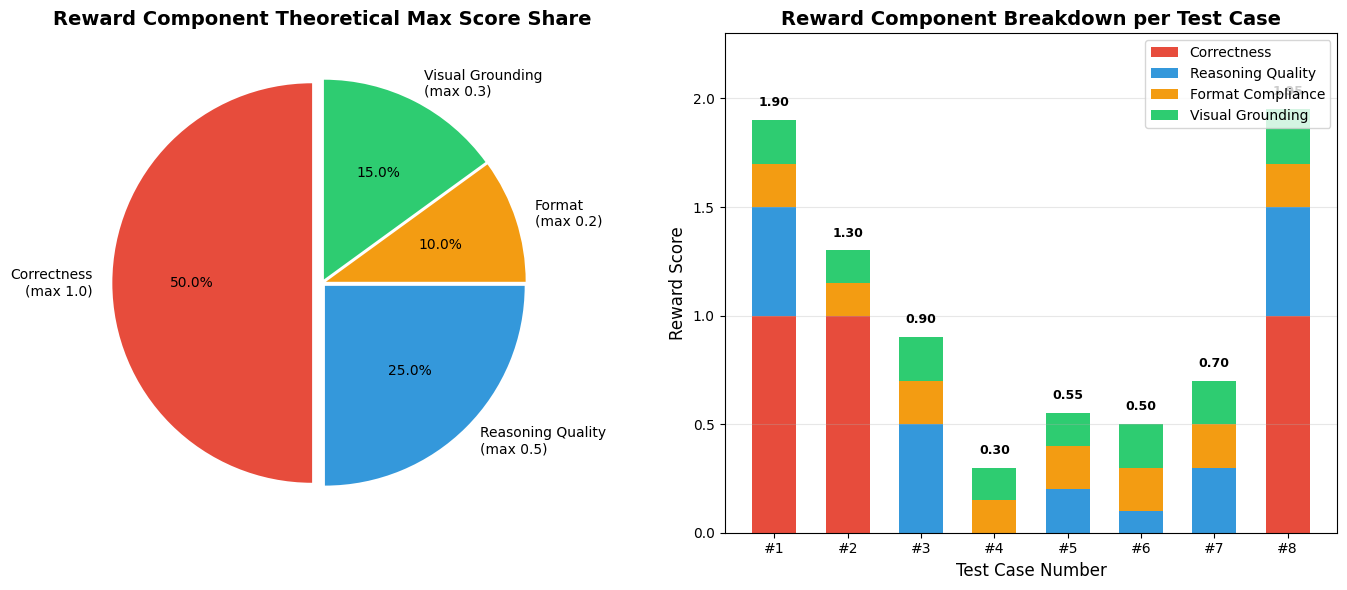

Write Python code to recreate this figure.
"""
Chapter 11: Multi-Modal Reward Function Design
==========================================================

This script demonstrates designing a multi-modal reward function for VLM
(Vision-Language Model) reinforcement learning:
  1. reward_correctness:       answer correctness reward (0.0 or 1.0)
  2. reward_reasoning_quality: reasoning quality reward (0.0~0.5)
  3. reward_format:            format compliance reward (0.0~0.2)
  4. reward_visual_grounding:  visual grounding reward (0.0~0.3)
  5. compute_total_reward:     weighted total score

Reward design principles:
  - Correctness is the core signal and carries the highest weight
  - Reasoning quality encourages "showing your work"
  - Format compliance ensures the output can be parsed
  - Visual grounding encourages the model to genuinely "look at" the image

How to run:
  python multi_modal_reward.py
"""

import os
import re
import numpy as np
import matplotlib.pyplot as plt

# Create output directory
os.makedirs("output", exist_ok=True)

# Set a CJK-capable font to ensure chart titles and labels render correctly
plt.rcParams['font.sans-serif'] = ['Arial Unicode MS', 'SimHei']
plt.rcParams['axes.unicode_minus'] = False


# ==========================================
# Part 1: Reward function definitions
# ==========================================

def reward_correctness(response, ground_truth):
    """
    Correctness reward: check whether the numbers in the response match the annotations

    Logic:
      1. Extract the count for each shape from the response
      2. Compare each against ground_truth
      3. 1.0 if all correct, otherwise 0.0

    Args:
        response: the model's text response
        ground_truth: dict, {'三角形': int, '圆形': int, '正方形': int}
    Returns:
        float: 0.0 (incorrect) or 1.0 (correct)
    """
    # Try to extract the number corresponding to each shape from the response
    extracted = {}

    for shape_name in ['三角形', '圆形', '正方形']:
        # Pattern 1: shape name + number, e.g. "三角形3个" or "三角形：3" or "三角形有3个"
        patterns = [
            rf'{shape_name}[^0-9]*?(\d+)',
            rf'(\d+)\s*个\s*{shape_name}',
        ]
        for pattern in patterns:
            matches = re.findall(pattern, response)
            if matches:
                # Take the last match (usually the final conclusion)
                extracted[shape_name] = int(matches[-1])
                break

    # If not all shape counts could be extracted, return 0 directly
    for shape_name in ground_truth:
        if shape_name not in extracted:
            return 0.0

    # Compare each one
    for shape_name, expected_count in ground_truth.items():
        if extracted.get(shape_name, -1) != expected_count:
            return 0.0

    return 1.0


def reward_reasoning_quality(response):
    """
    Reasoning quality reward: check whether the response includes step-by-step reasoning

    Scoring criteria (0.0~0.5):
      - 0.0: no reasoning steps at all, answer given directly
      - 0.1~0.2: briefly mentions the process
      - 0.3~0.4: contains clear step-by-step reasoning
      - 0.5: complete step-by-step reasoning with analysis

    Judged by:
      - Whether it contains step markers ("第一步", "Step 1", "1.", etc.)
      - Whether it contains reasoning keywords ("因为", "所以", "因此", "分析", "计算")
      - Whether the response is long enough to contain reasoning

    Args:
        response: the model's text response
    Returns:
        float: 0.0~0.5
    """
    score = 0.0

    # Check for step markers (0.2 points)
    step_markers = [
        r'第[一二三四五六七八九十\d]+步',
        r'[Ss]tep\s*\d+',
        r'首先',
        r'然后',
        r'接着',
        r'最后',
    ]
    step_count = sum(1 for m in step_markers if re.search(m, response))
    if step_count >= 3:
        score += 0.2
    elif step_count >= 1:
        score += 0.1

    # Check for reasoning keywords (0.2 points)
    reasoning_keywords = [
        '因为', '所以', '因此', '分析', '计算',
        '可以', '发现', '观察', '总共', '合计',
    ]
    keyword_count = sum(1 for kw in reasoning_keywords if kw in response)
    if keyword_count >= 3:
        score += 0.2
    elif keyword_count >= 1:
        score += 0.1

    # Check response length (0.1 points) — must be long enough to plausibly contain reasoning
    if len(response) >= 50:
        score += 0.1

    return min(score, 0.5)


def reward_format(response):
    """
    Format compliance reward: check whether the response follows the expected output format

    Scoring criteria (0.0~0.2):
      - 0.0: no formatting at all
      - 0.05: partial formatting (e.g. lists some shape names)
      - 0.1: format is roughly correct (mentions all three shapes)
      - 0.15: good formatting (all three shapes have corresponding counts)
      - 0.2: perfect formatting (summary conclusion + all three shape counts present)

    Expected format example:
      "图片中有 X 个三角形、Y 个圆形和 Z 个正方形，总共 N 个形状。"

    Args:
        response: the model's text response
    Returns:
        float: 0.0~0.2
    """
    score = 0.0

    # Check whether all three shapes are mentioned (0.1 points)
    shapes_mentioned = sum(1 for s in ['三角形', '圆形', '正方形'] if s in response)
    if shapes_mentioned == 3:
        score += 0.1
    elif shapes_mentioned >= 2:
        score += 0.05

    # Check for a summary statement (0.05 points)
    summary_patterns = [
        r'总共\s*\d+',
        r'合计\s*\d+',
        r'一共\s*\d+',
        r'总计\s*\d+',
        r'答[：:]',
    ]
    if any(re.search(p, response) for p in summary_patterns):
        score += 0.05

    # Check for a number-shape pairing (0.05 points)
    has_number_shape_pair = bool(re.search(r'\d+\s*个', response))
    if has_number_shape_pair:
        score += 0.05

    return min(score, 0.2)


def reward_visual_grounding(response, image_info):
    """
    Visual grounding reward: check whether the response correctly references
    the visual features actually present in the image

    Scoring criteria (0.0~0.3):
      - Check whether the response mentions shapes that are actually present in the image
      - For mentioned shapes, whether a visual description is given (color, position, etc.)
      - Whether the model shows signs of "actually looking at the image"

    image_info example:
      {
        'present_shapes': ['三角形', '圆形'],  # shapes actually present in the image
        'absent_shapes': ['正方形'],             # shapes not present in the image
      }

    Args:
        response: the model's text response
        image_info: dict containing the shape information for the image
    Returns:
        float: 0.0~0.3
    """
    score = 0.0

    present_shapes = image_info.get('present_shapes', [])
    absent_shapes = image_info.get('absent_shapes', [])

    # Check whether the present shapes are mentioned (0.15 points)
    mentioned_present = sum(1 for s in present_shapes if s in response)
    if len(present_shapes) > 0:
        ratio = mentioned_present / len(present_shapes)
        score += 0.15 * ratio

    # Check whether absent shapes are correctly reported as absent (0.1 points)
    # If a shape is absent and the model says "0 个" or "没有", that is correct visual grounding
    for shape in absent_shapes:
        if shape in response:
            # Check whether it's correctly labeled as 0
            zero_patterns = [
                rf'{shape}[^0-9]*?0',
                rf'0\s*个\s*{shape}',
                rf'没有\s*{shape}',
            ]
            if any(re.search(p, response) for p in zero_patterns):
                score += 0.05
                break  # cap the bonus at 0.05

    # Check for visually descriptive language (0.05 points)
    visual_keywords = [
        '颜色', '红色', '蓝色', '绿色', '橙色', '紫色',
        '位置', '左边', '右边', '上方', '下方',
        '大小', '大', '小',
        '可以看到', '图中', '图片中', '画布上',
    ]
    visual_count = sum(1 for kw in visual_keywords if kw in response)
    if visual_count >= 2:
        score += 0.05

    return min(score, 0.3)


def compute_total_reward(response, ground_truth, image_info):
    """
    Compute the weighted total reward

    Weight distribution:
      - Correctness:        × 1.0  → max 1.0
      - Reasoning quality:   × 1.0  → max 0.5
      - Format compliance:   × 1.0  → max 0.2
      - Visual grounding:    × 1.0  → max 0.3
      ---------------------------------------------
      Theoretical max total score: 2.0

    Args:
        response: the model's text response
        ground_truth: dict, annotation data
        image_info: dict, image information
    Returns:
        dict containing each component reward and the total reward
    """
    r_correct = reward_correctness(response, ground_truth)
    r_reasoning = reward_reasoning_quality(response)
    r_format = reward_format(response)
    r_visual = reward_visual_grounding(response, image_info)

    total = r_correct + r_reasoning + r_format + r_visual

    return {
        'correctness': r_correct,
        'reasoning': r_reasoning,
        'format': r_format,
        'visual_grounding': r_visual,
        'total': total,
    }


# ==========================================
# Part 2: Test case definitions
# ==========================================
# 8 test cases covering responses of varying quality:
#   perfect response, correct but short, wrong but with reasoning, wrong and confused,
#   partially correct, well-formatted but wrong content, has visual description, no format no reasoning

test_cases = [
    {
        'name': 'Perfect response (correct + reasoning + format + visual grounding)',
        'response': (
            '我仔细观察了图片。\n'
            '首先，分析图中的三角形：我数到了 3 个三角形，分别在左上方和右侧。\n'
            '然后，分析圆形：图片中有 1 个圆形，颜色是蓝色，位于中间偏左。\n'
            '接着，分析正方形：图片中有 2 个正方形，一个红色一个绿色。\n'
            '所以，图片中总共有 3 个三角形、1 个圆形和 2 个正方形，合计 6 个形状。\n'
            '答：三角形3个，圆形1个，正方形2个，总共6个。'
        ),
        'ground_truth': {'三角形': 3, '圆形': 1, '正方形': 2},
        'image_info': {
            'present_shapes': ['三角形', '圆形', '正方形'],
            'absent_shapes': [],
        },
    },
    {
        'name': 'Correct but short (no reasoning process)',
        'response': '三角形3个，圆形1个，正方形2个。',
        'ground_truth': {'三角形': 3, '圆形': 1, '正方形': 2},
        'image_info': {
            'present_shapes': ['三角形', '圆形', '正方形'],
            'absent_shapes': [],
        },
    },
    {
        'name': 'Wrong but with reasoning process',
        'response': (
            '让我一步步来分析。\n'
            '首先，观察图片中的三角形。可以看到有 2 个三角形。\n'
            '然后，观察圆形。图片中有 1 个圆形。\n'
            '最后，观察正方形。有 2 个正方形。\n'
            '所以，总共是 2+1+2=5 个形状。\n'
            '答：三角形2个，圆形1个，正方形2个。'
        ),
        'ground_truth': {'三角形': 3, '圆形': 1, '正方形': 2},
        'image_info': {
            'present_shapes': ['三角形', '圆形', '正方形'],
            'absent_shapes': [],
        },
    },
    {
        'name': 'Wrong and confused',
        'response': '图里有好多形状，大概是三角形2个圆形3个正方形5个吧。',
        'ground_truth': {'三角形': 3, '圆形': 1, '正方形': 2},
        'image_info': {
            'present_shapes': ['三角形', '圆形', '正方形'],
            'absent_shapes': [],
        },
    },
    {
        'name': 'Partially correct (only one shape counted correctly)',
        'response': (
            '我来看一下图片中的形状。\n'
            '三角形有 3 个，这个我数对了。\n'
            '圆形有 2 个，正方形有 1 个。\n'
            '总共 6 个形状。'
        ),
        'ground_truth': {'三角形': 3, '圆形': 1, '正方形': 2},
        'image_info': {
            'present_shapes': ['三角形', '圆形', '正方形'],
            'absent_shapes': [],
        },
    },
    {
        'name': 'Well-formatted but wrong content',
        'response': (
            '答：经过分析，图片中包含以下形状：\n'
            '三角形0个，圆形5个，正方形5个，总共10个。'
        ),
        'ground_truth': {'三角形': 0, '圆形': 2, '正方形': 3},
        'image_info': {
            'present_shapes': ['圆形', '正方形'],
            'absent_shapes': ['三角形'],
        },
    },
    {
        'name': 'Has visual description but the answer is wrong',
        'response': (
            '观察图片，可以看到图片中左侧有一个蓝色的圆形，'
            '右边有一个红色的三角形，下方有两个绿色的正方形。\n'
            '三角形1个，圆形2个，正方形2个，合计5个形状。'
        ),
        'ground_truth': {'三角形': 2, '圆形': 1, '正方形': 3},
        'image_info': {
            'present_shapes': ['三角形', '圆形', '正方形'],
            'absent_shapes': [],
        },
    },
    {
        'name': 'Case where some shapes are absent (handled correctly)',
        'response': (
            '首先，分析图中的三角形：有 2 个三角形。\n'
            '然后，分析圆形：有 3 个圆形。\n'
            '接着，分析正方形：图片中没有正方形，0个。\n'
            '所以，三角形2个，圆形3个，正方形0个，总共5个形状。\n'
            '答：三角形2个，圆形3个，正方形0个。'
        ),
        'ground_truth': {'三角形': 2, '圆形': 3, '正方形': 0},
        'image_info': {
            'present_shapes': ['三角形', '圆形'],
            'absent_shapes': ['正方形'],
        },
    },
]


# ==========================================
# Part 3: Test the reward function and print detailed results
# ==========================================
def run_reward_tests():
    """
    Run the reward function on all test cases and print a detailed reward breakdown table
    """
    print("=" * 80)
    print("  Multi-Modal Reward Function Tests — Detailed Breakdown")
    print("=" * 80)
    print()
    print("Reward components:")
    print("  Correctness:       0.0 ~ 1.0   whether the answer is fully correct")
    print("  Reasoning quality:  0.0 ~ 0.5   whether there is step-by-step reasoning")
    print("  Format compliance:  0.0 ~ 0.2   whether the output format is compliant")
    print("  Visual grounding:   0.0 ~ 0.3   whether the correct visual features are referenced")
    print("  ----------------------------------------------")
    print("  Total:              0.0 ~ 2.0")
    print()

    # Header
    header = (
        f"{'ID':>4s}  "
        f"{'Correct':>6s}  "
        f"{'Reason':>4s}  "
        f"{'Format':>4s}  "
        f"{'Visual':>4s}  "
        f"{'Total':>5s}  "
        f"{'Description'}"
    )
    separator = "-" * 80
    print(header)
    print(separator)

    all_rewards = []

    for i, tc in enumerate(test_cases):
        rewards = compute_total_reward(
            tc['response'],
            tc['ground_truth'],
            tc['image_info'],
        )
        all_rewards.append(rewards)

        print(
            f"  {i+1:>2d}  "
            f"{rewards['correctness']:>6.2f}  "
            f"{rewards['reasoning']:>4.2f}  "
            f"{rewards['format']:>4.2f}  "
            f"{rewards['visual_grounding']:>4.2f}  "
            f"{rewards['total']:>5.2f}  "
            f"{tc['name']}"
        )

    print(separator)
    print()

    # Summary statistics
    totals = [r['total'] for r in all_rewards]
    print(f"Reward statistics:")
    print(f"  Max total: {max(totals):.2f}")
    print(f"  Min total: {min(totals):.2f}")
    print(f"  Avg total: {np.mean(totals):.2f}")
    print()

    # Print a detailed analysis for each test case
    print("=" * 80)
    print("  Detailed Analysis Per Case")
    print("=" * 80)
    for i, (tc, rewards) in enumerate(zip(test_cases, all_rewards)):
        gt = tc['ground_truth']
        print(f"\n--- Test case {i+1}: {tc['name']} ---")
        print(f"  Annotation: triangles={gt['三角形']}, circles={gt['圆形']}, squares={gt['正方形']}")
        print(f"  Response: {tc['response'][:80]}...")
        print(f"  Reward breakdown:")
        print(f"    Correctness:       {rewards['correctness']:.2f}  {'[max]' if rewards['correctness'] == 1.0 else '[no score]'}")
        print(f"    Reasoning quality: {rewards['reasoning']:.2f}  {'[max]' if rewards['reasoning'] == 0.5 else ''}")
        print(f"    Format compliance: {rewards['format']:.2f}  {'[max]' if rewards['format'] == 0.2 else ''}")
        print(f"    Visual grounding:  {rewards['visual_grounding']:.2f}  {'[max]' if rewards['visual_grounding'] == 0.3 else ''}")
        print(f"    Weighted total:    {rewards['total']:.2f}")

    return all_rewards


# ==========================================
# Part 4: Visualize the reward weight distribution
# ==========================================
def plot_reward_weights(all_rewards):
    """
    Plot a pie chart of reward component weights and a stacked bar chart per test case

    Left: theoretical max score share (pie chart)
    Right: stacked bar chart of reward components per test case
    """
    fig, axes = plt.subplots(1, 2, figsize=(14, 6))

    # ---------- Left: theoretical max score share pie chart ----------
    ax1 = axes[0]

    # Theoretical max score for each component
    max_scores = [1.0, 0.5, 0.2, 0.3]  # correctness, reasoning, format, visual
    labels = ['Correctness\n(max 1.0)', 'Reasoning Quality\n(max 0.5)', 'Format\n(max 0.2)', 'Visual Grounding\n(max 0.3)']
    colors = ['#e74c3c', '#3498db', '#f39c12', '#2ecc71']
    explode = (0.05, 0.02, 0.02, 0.02)

    wedges, texts, autotexts = ax1.pie(
        max_scores,
        labels=labels,
        colors=colors,
        explode=explode,
        autopct=lambda pct: f'{pct:.1f}%',
        startangle=90,
        textprops={'fontsize': 10},
    )
    for autotext in autotexts:
        autotext.set_fontsize(10)
    ax1.set_title('Reward Component Theoretical Max Score Share', fontsize=14, fontweight='bold')

    # ---------- Right: stacked bar chart ----------
    ax2 = axes[1]

    n_cases = len(all_rewards)
    x = np.arange(n_cases)

    correctness_vals = [r['correctness'] for r in all_rewards]
    reasoning_vals = [r['reasoning'] for r in all_rewards]
    format_vals = [r['format'] for r in all_rewards]
    visual_vals = [r['visual_grounding'] for r in all_rewards]

    bar_width = 0.6
    ax2.bar(x, correctness_vals, bar_width, label='Correctness', color='#e74c3c')
    ax2.bar(x, reasoning_vals, bar_width, bottom=correctness_vals,
            label='Reasoning Quality', color='#3498db')
    bottom2 = [c + r for c, r in zip(correctness_vals, reasoning_vals)]
    ax2.bar(x, format_vals, bar_width, bottom=bottom2,
            label='Format Compliance', color='#f39c12')
    bottom3 = [b + f for b, f in zip(bottom2, format_vals)]
    ax2.bar(x, visual_vals, bar_width, bottom=bottom3,
            label='Visual Grounding', color='#2ecc71')

    # Annotate the total score above each bar
    for i, r in enumerate(all_rewards):
        ax2.text(i, r['total'] + 0.05, f"{r['total']:.2f}",
                 ha='center', va='bottom', fontsize=9, fontweight='bold')

    ax2.set_xlabel('Test Case Number', fontsize=12)
    ax2.set_ylabel('Reward Score', fontsize=12)
    ax2.set_title('Reward Component Breakdown per Test Case', fontsize=14, fontweight='bold')
    ax2.set_xticks(x)
    ax2.set_xticklabels([f'#{i+1}' for i in range(n_cases)])
    ax2.legend(fontsize=10, loc='upper right')
    ax2.set_ylim(0, 2.3)
    ax2.grid(True, alpha=0.3, axis='y')

    plt.tight_layout()
    plt.savefig('output/multi_modal_reward_breakdown.png', dpi=150, bbox_inches='tight')
    print("\n  Reward breakdown chart saved as output/multi_modal_reward_breakdown.png")
    plt.show()


# ==========================================
# Entry point
# ==========================================
if __name__ == "__main__":
    # Step 1: run the reward function tests
    all_rewards = run_reward_tests()

    # Step 2: visualize the reward weights
    print("\n" + "=" * 80)
    print("  Generating Visualization Charts...")
    print("=" * 80)
    plot_reward_weights(all_rewards)

    # Final summary
    print("\n" + "=" * 80)
    print("  Multi-Modal Reward Function Design Summary")
    print("=" * 80)
    print("""
  Reward function design highlights:

    1. Correctness (highest weight, max score 1.0)
       - Only fully correct answers get the max score; any error scores 0
       - This "all-or-nothing" design pushes the model to strive for perfection
       - In GRPO training, correct responses within a group receive positive advantage

    2. Reasoning quality (max score 0.5)
       - Encourages the model to show its thinking process rather than jumping to the answer
       - Scored by detecting step markers and reasoning keywords
       - Helps cultivate Chain-of-Thought reasoning ability

    3. Format compliance (max score 0.2)
       - Ensures the output can be parsed automatically
       - Requires mentioning all three shapes and a summary statement
       - Reduces the complexity of downstream evaluation

    4. Visual grounding (max score 0.3)
       - Encourages the model to genuinely "understand" the image content
       - Checks whether present shapes are correctly referenced and absent shapes correctly noted
       - Especially important for VLM training, to prevent the model from "guessing" answers

  Differences from text-only RL:
    - Text-only RL rewards focus only on text quality
    - VLM RL rewards must additionally account for visual grounding ability
    - The model must not only answer correctly, but do so by "looking at the image"

  Extensions for real-world use:
    - Could add an OCR reward (checking whether the model correctly reads text in the image)
    - Could add a spatial relationship reward (checking understanding of object positional relationships)
    - Could use LLM-as-Judge instead of rule-based rewards for finer-grained scoring
    """)
